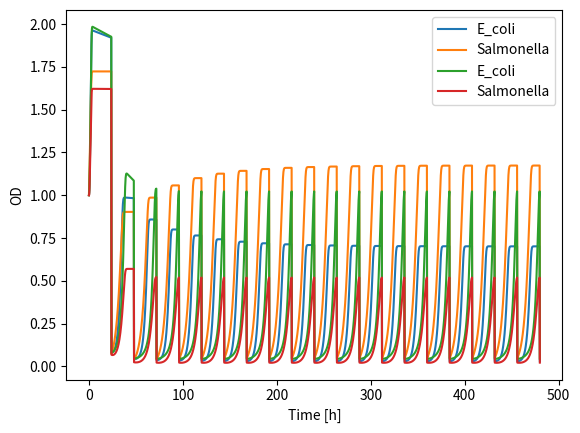

Recreate this plot in Python.
import numpy as np
from scipy.integrate import odeint
from matplotlib import pyplot as plt


class Salmonella:
    def __init__(self):
        # max. growth rate
        self.r = 0.3
        # monod constant
        self.Km = 1.5
        # yield
        self.Y = 0.2
        # carrying capacity
        self.K = 0.8
        # energy investment
        self.f = 0.1
        # toxin monod constance
        self.KT = 1
        # toxin degradation rate
        self.a = 80
        # passive toxin uptake rate
        self.j = 1e-3
        # chloram death rate, MIC=0.6
        self.u = 0.6
        # population density
        self.N = np.array([1])


class E_coli:
    def __init__(self):
        # max. growth rate
        self.r = 0.4
        # monod constant
        self.Km = 1
        # yield
        self.Y = 0.2
        # carrying capacity
        self.K = 1
        # energy investment
        self.f = 0.1
        # toxin monod constance
        self.KT = 1
        # toxin degradation rate
        self.a = 80
        # passive toxin uptake rate
        self.j = 1e-3
        # cefo death rate, mic = 0.7
        self.u = 0.7

        # population density
        self.N = np.array([1])


class Experiment:
    def __init__(self):
        # transfers
        self.total_transfers = 20
        # dilution factor
        self.dilution_factor = 24
        # transfer period
        self.transfer_period = 24
        # media concentration
        self.M = 10
        # cefotaxime concentration
        self.M_cefo = 1
        # chloramphenicol concentration
        self.M_chloram = 1
        # array for resource concentration
        self.R = np.array([self.M])
        # array for cefotaxime concentration
        self.cefo = np.array([self.M_cefo])
        # array for chlorampheicol concentration
        self.chloram = np.array([self.M_chloram])
        # array for time
        self.time = np.array([0])
        # create bugs
        self.s = Salmonella()
        self.e = E_coli()

    def cr(self, y, t):
        # simple consumer resource model with no toxins yet
        e, s, R = y
        dE = self.e.r * R / (R + self.e.Km) * e
        dS = self.s.r * R / (R + self.s.Km) * s
        dR = (
            -self.e.r * R / (R + self.e.Km) * e / self.e.Y
            - self.s.r * R / (R + self.s.Km) * s / self.s.Y
        )
        return dE, dS, dR

    def logistic(self, y, t):
        # simple logistic model
        e, s = y
        dE = self.e.r * (self.e.K - e) / self.e.K
        dS = self.s.r * (self.s.K - s) / self.s.K
        return dE, dS

    def e_toxin(self, y, t):
        e, R = y
        je = self.e.r * R / (R + self.e.Km)
        ue = self.e.u * self.M_cefo / (self.M_cefo + self.e.KT)
        dR = -je * e / self.e.Y
        dE = je * e - ue * e
        return dE, dR

    def s_toxin(self, y, t):
        s, R = y
        js = self.s.r * R / (R + self.s.Km)
        us = self.s.u * self.M_chloram / (self.M_chloram + self.s.KT)
        dR = -js * s / self.s.Y
        dS = js * s - us * s
        return dS, dR

    def e_protects_s(self, y, t):
        e, s, R, chloram = y
        je = self.e.r * R / (R + self.e.Km)
        js = self.s.r * R / (R + self.s.Km)
        us = self.s.u * chloram / (chloram + self.s.KT)
        dE = ((1 - self.e.f) * je) * e
        dS = js * s - us * s
        dR = -je * e / self.e.Y - js * s / self.s.Y
        dChloram = -chloram * (self.e.f * self.e.a * je + self.e.j) * e
        return dE, dS, dR, dChloram

    def s_protects_e(self, y, t):
        e, s, R, cefo = y[0], y[1], y[2], y[3]
        je = self.e.r * R / (R + self.e.Km)
        js = self.s.r * R / (R + self.s.Km)
        ue = self.e.u * cefo / (cefo + self.e.KT)
        dE = je * e - ue * e
        dS = ((1 - self.s.f) * js) * s
        dR = -je * e / self.e.Y - js * s / self.s.Y
        dCefo = -cefo * (self.s.f * self.s.a * js + self.s.j) * s
        return dE, dS, dR, dCefo

    def two_sided_protection(self, y, t):
        e, s, R, cefo, chloram = y
        je = self.e.r * R / (R + self.e.Km)
        js = self.s.r * R / (R + self.s.Km)
        ue = self.e.u * cefo / (cefo + self.e.KT)
        us = self.s.u * chloram / (chloram + self.s.KT)
        dE = je * e - ue * e
        dS = js * s - us * s
        dR = -je * e / self.e.Y - js * s / self.s.Y
        dCefo = -cefo * (self.s.f * self.s.a * js + self.s.j) * s
        dChloram = -chloram * (self.e.f * self.e.a * je + self.e.j) * e
        return dE, dS, dR, dCefo, dChloram

    def simulate_experiment(self, model):
        # function to simulate transfers
        for i in range(self.total_transfers):
            t = np.linspace(0, self.transfer_period, 100)
            if model == "consumer_resource":
                Y = odeint(self.cr, [self.e.N[-1], self.s.N[-1], self.M], t)
                self.R = np.concatenate((self.R, Y[:, 2]))
                self.e.N = np.concatenate((self.e.N, Y[:, 0]))
                self.s.N = np.concatenate((self.s.N, Y[:, 1]))
            # growth
            if model == "logistic":
                Y = odeint(self.logistic, [self.e.N[-1], self.s.N[-1]], t)
            # add population densities
            if model == "e_protects_s":
                Y = odeint(
                    self.e_protects_s,
                    [self.e.N[-1], self.s.N[-1], self.M, self.M_chloram],
                    t,
                )
                self.R = np.concatenate((self.R, Y[:, 2]))
                self.chloram = np.concatenate((self.chloram, Y[:, 3]))
                self.e.N = np.concatenate((self.e.N, Y[:, 0]))
                self.s.N = np.concatenate((self.s.N, Y[:, 1]))
            if model == "s_protects_e":
                Y = odeint(
                    self.s_protects_e,
                    [self.e.N[-1], self.s.N[-1], self.M, self.M_cefo],
                    t,
                )
                self.R = np.concatenate((self.R, Y[:, 2]))
                self.cefo = np.concatenate((self.cefo, Y[:, 3]))
                self.e.N = np.concatenate((self.e.N, Y[:, 0]))
                self.s.N = np.concatenate((self.s.N, Y[:, 1]))
            if model == "two_sided":
                Y = odeint(
                    self.two_sided_protection,
                    [self.e.N[-1], self.s.N[-1], self.M, self.M_cefo, self.M_chloram],
                    t,
                )
                self.R = np.concatenate((self.R, Y[:, 2]))
                self.cefo = np.concatenate((self.cefo, Y[:, 3]))
                self.chloram = np.concatenate((self.chloram, Y[:, 4]))
                self.e.N = np.concatenate((self.e.N, Y[:, 0]))
                self.s.N = np.concatenate((self.s.N, Y[:, 1]))
            if model == "e_toxin":
                Y = odeint(
                    self.e_toxin,
                    [self.e.N[-1], self.M],
                    t,
                )
                self.e.N = np.concatenate((self.e.N, Y[:, 0]))
                self.R = np.concatenate((self.R, Y[:, 1]))

            if model == "s_toxin":
                Y = odeint(
                    self.s_toxin,
                    [self.s.N[-1], self.M],
                    t,
                )
                self.s.N = np.concatenate((self.s.N, Y[:, 0]))
                self.R = np.concatenate((self.R, Y[:, 1]))

            # dilution
            self.e.N[-1] = self.e.N[-1] / self.dilution_factor
            self.s.N[-1] = self.s.N[-1] / self.dilution_factor

            # add time
            self.time = np.concatenate((self.time, self.time[-1] + t), axis=0)

    def plot_N(self):
        plt.plot(self.time, self.e.N, label="E_coli")
        plt.plot(self.time, self.s.N, label="Salmonella")
        plt.xlabel("Time [h]"), plt.ylabel("OD")
        plt.legend()
        plt.show()

    def plot_e_coli(self):
        plt.plot(self.time, self.e.N, label="E_coli")
        plt.xlabel("Time [h]"), plt.ylabel("OD")
        plt.legend()
        plt.show()

    def plot_salmonella(self):
        plt.plot(self.time, self.s.N, label="Salmonella")
        plt.xlabel("Time [h]"), plt.ylabel("OD")
        plt.legend()
        plt.show()

    def plot_cefo(self):
        plt.plot(self.time, self.cefo, label="Cefotaxime")
        plt.legend()
        plt.show()

    def plot_chloram(self):
        plt.plot(self.time, self.chloram, label="Chloramphenicol")
        plt.legend()
        plt.show()

    def plot_cefo_chloram(self):
        plt.plot(self.time, self.cefo, label="Cefotaxime")
        plt.plot(self.time, self.chloram, label="Chloramphenicol")
        plt.legend()
        plt.show()


def e_protects_s():
    exp = Experiment()
    exp.simulate_experiment("e_protects_s")
    exp.plot_N()
    # exp.plot_chloram()


def s_protects_e():
    exp = Experiment()
    exp.simulate_experiment("s_protects_e")
    exp.plot_N()
    # exp.plot_cefo()


def two_sided():
    exp = Experiment()
    exp.simulate_experiment("two_sided")
    exp.plot_N()
    #exp.plot_cefo_chloram()


def consumer_resource():
    exp = Experiment()
    exp.simulate_experiment("consumer_resource")
    exp.plot_N()


def e_coli_susceptible():
    exp = Experiment()
    exp.simulate_experiment("e_toxin")
    exp.plot_e_coli()


def salmonella_susceptible():
    exp = Experiment()
    exp.simulate_experiment("s_toxin")
    exp.plot_salmonella()


#e_coli_susceptible()
#salmonella_susceptible()

#consumer_resource()
s_protects_e()
#e_protects_s()
two_sided()